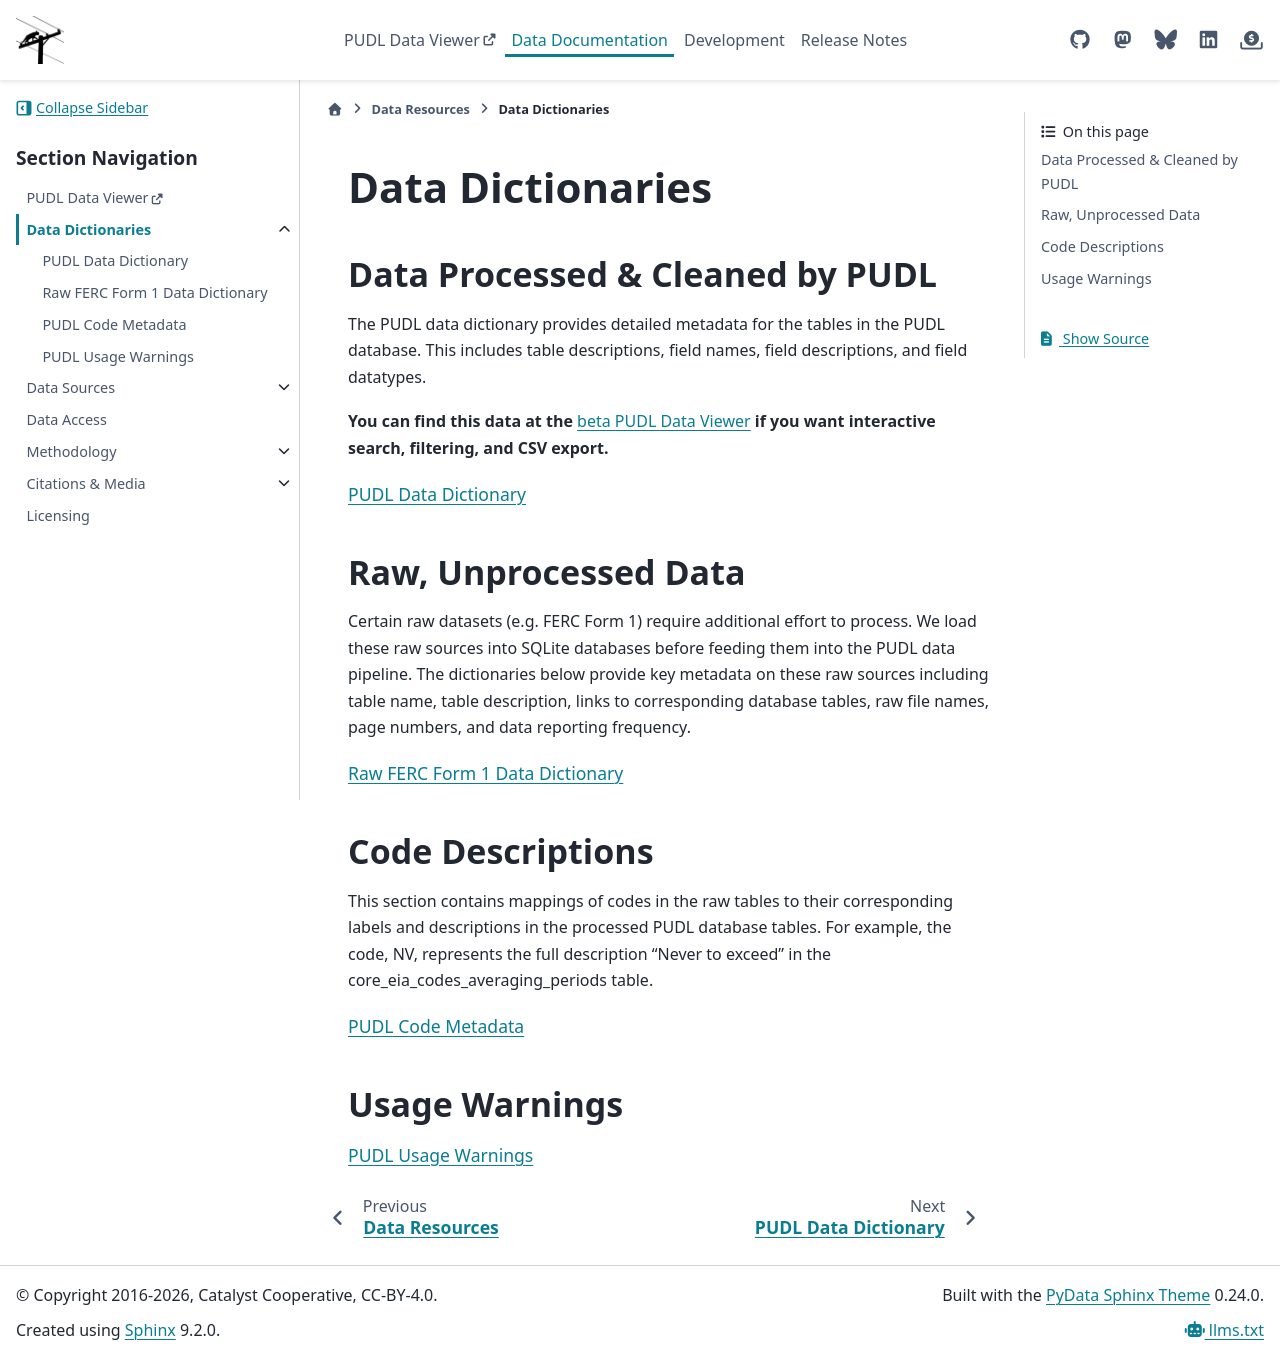

repository: catalyst-cooperative/pudl · page: en/latest/data_dictionaries/index.html · generator: sphinx

.. _data-dictionaries:

Data Dictionaries
=================

Data Processed & Cleaned by PUDL
^^^^^^^^^^^^^^^^^^^^^^^^^^^^^^^^
The PUDL data dictionary provides detailed metadata for the tables
in the PUDL database. This includes table descriptions,
field names, field descriptions, and field datatypes.

**You can find this data at the** `beta PUDL Data Viewer
<https://data.catalyst.coop>`__ **if you want interactive search, filtering,
and CSV export.**

.. toctree::
   :maxdepth: 1
   :titlesonly:

   pudl_db

Raw, Unprocessed Data
^^^^^^^^^^^^^^^^^^^^^
Certain raw datasets (e.g. FERC Form 1) require additional effort to process.
We load these raw sources into SQLite databases before feeding them into
the PUDL data pipeline. The dictionaries below provide key metadata on
these raw sources including table name, table
description, links to corresponding database tables,
raw file names, page numbers, and data reporting frequency.

.. toctree::
   :maxdepth: 1
   :titlesonly:

   ferc1_db

Code Descriptions
^^^^^^^^^^^^^^^^^
This section contains mappings of codes in the raw tables to their
corresponding labels and descriptions in the processed PUDL database tables.
For example, the code, NV, represents the full description "Never to exceed"
in the core_eia_codes_averaging_periods table.

.. toctree::
   :maxdepth: 1
   :titlesonly:

   codes_and_labels

Usage Warnings
^^^^^^^^^^^^^^

.. toctree::
   :maxdepth: 1
   :titlesonly:

   usage_warnings
